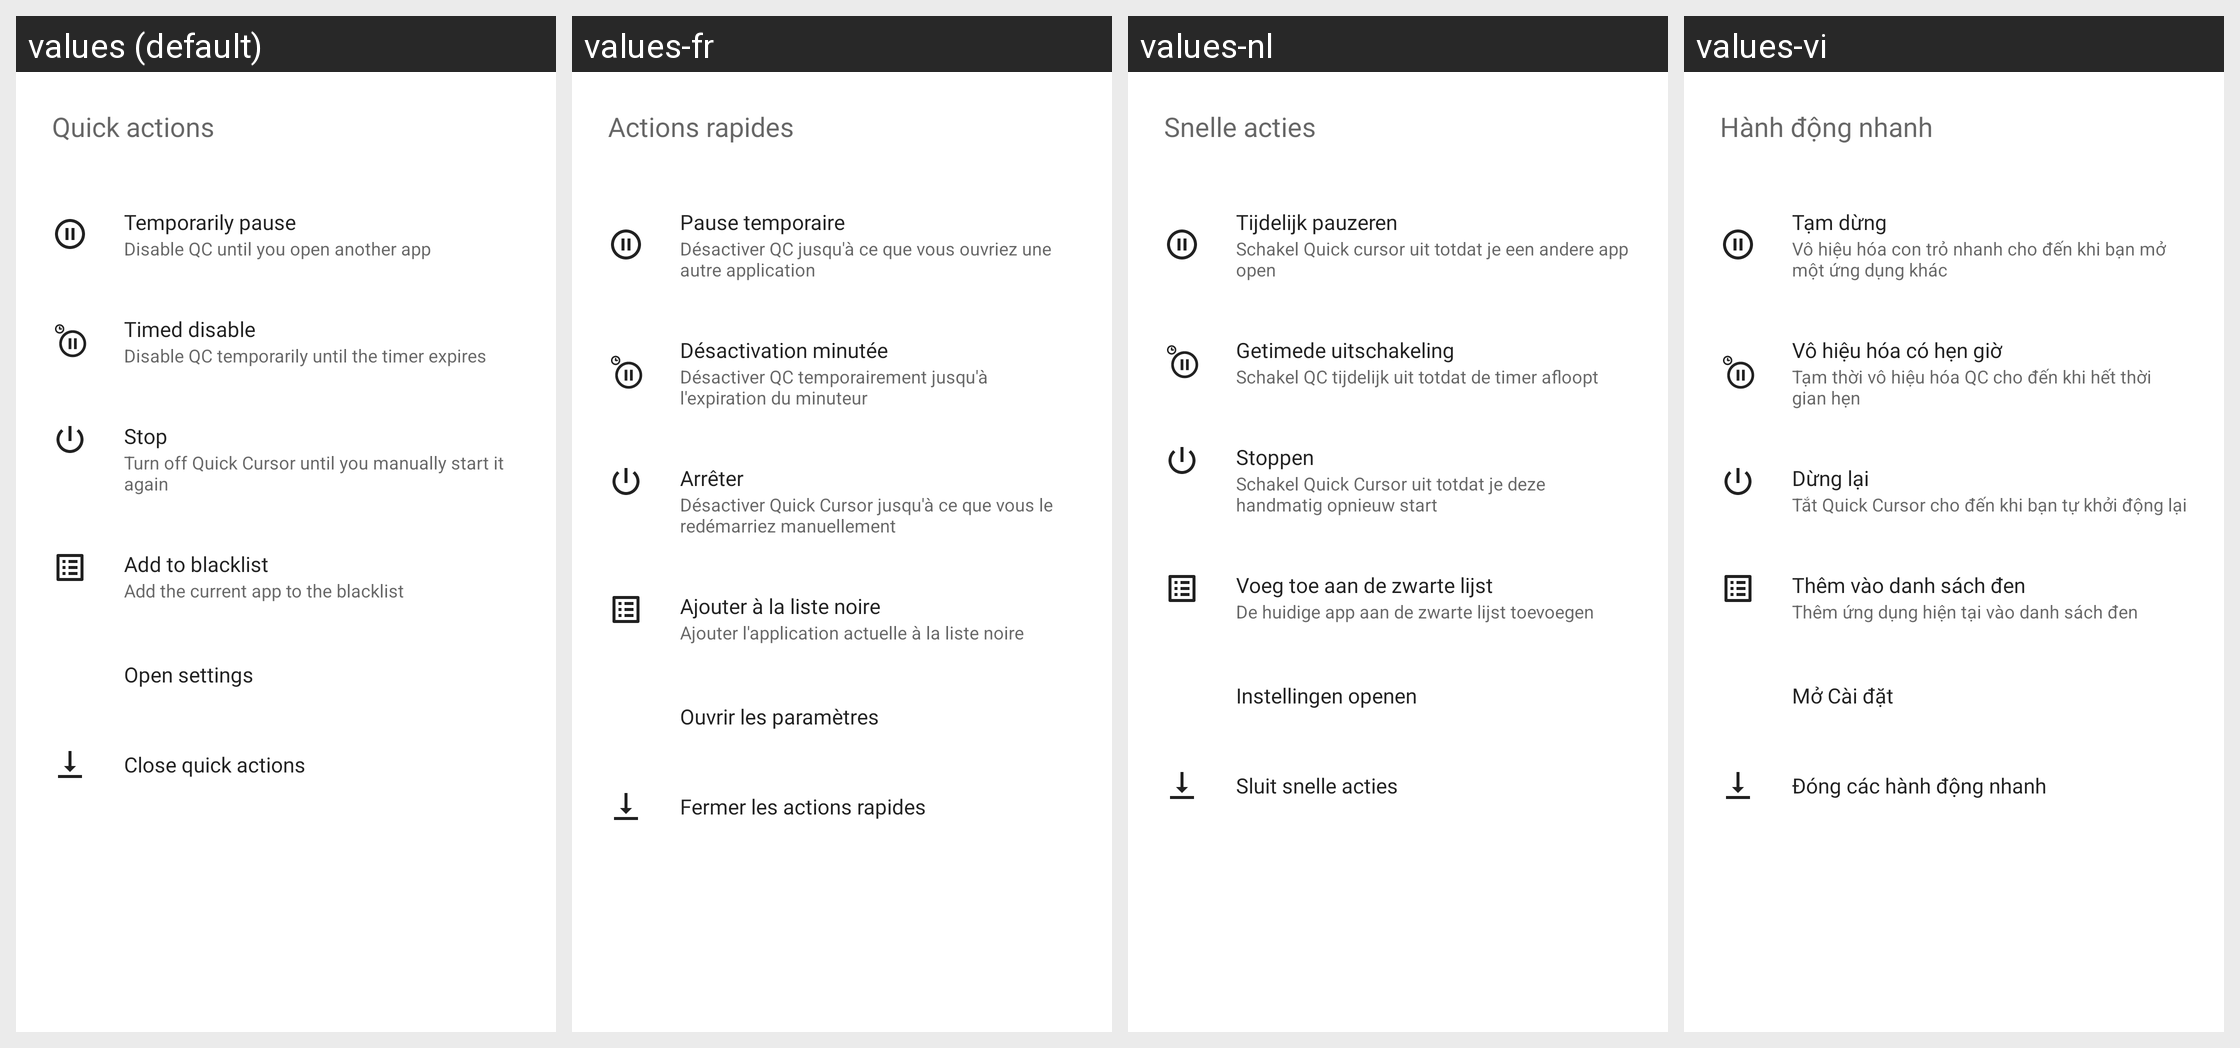

For this localized Android screen grid, give each drawn string resource with its value in every locale shown.
Android screen res/layout/quick_settings_layout.xml rendered under 4 locales, left to right: values (default), values-fr, values-nl, values-vi. Device: Nexus 5 (rendered at 1080×1920; each locale shown at half size, 540×960, under a caption strip naming it); theme AppTheme.
Other locales in the repository, not shown: values-af, values-am, values-ar, values-as, values-az, values-be, values-bg, values-bn, values-bs, values-ca, values-cs, values-da, values-de, values-el, values-en-rGB, values-en-rIN, values-en-rXC, values-es, values-es-rGT, values-es-rUS, values-et, values-eu, values-fa, values-fi, values-fr-rCA, values-gl, values-gu, values-hi, values-hr, values-hu, values-hy, values-in, values-is, values-it, values-iw, values-ja, values-ka, values-kk, values-km, values-kn, values-ko, values-ku, values-ky, values-lo, values-lt, values-lv, values-mk, values-ml, values-mn, values-mr, values-ms, values-my, values-nb, values-nb-rNO, values-ne, values-no, values-or, values-pa, values-pl, values-pt, values-pt-rBR, values-pt-rPT, values-ro, values-ru, values-ru-rRU, values-si, values-sk, values-sl, values-sq, values-sr, values-sv, values-sw, values-ta, values-te, values-th, values-tl, values-tr, values-uk, values-ur, values-uz, values-vi-rVN, values-zh, values-zh-rCN, values-zh-rHK, values-zh-rTW, values-zu.
Strings drawn on this screen, with the default value and each locale's value (text and hints the layout hard-codes, and strings that could not be matched under every locale, appear in the picture but are not listed):

quick_actions_title
  values: Quick actions
  values-fr: Actions rapides
  values-nl: Snelle acties
  values-vi: Hành động nhanh

quick_actions_temporarily_disable_title
  values: Temporarily pause
  values-fr: Pause temporaire
  values-nl: Tijdelijk pauzeren
  values-vi: Tạm dừng

quick_actions_temporarily_disable_summary
  values: Disable QC until you open another app
  values-fr: Désactiver QC jusqu'à ce que vous ouvriez une autre application
  values-nl: Schakel Quick cursor uit totdat je een andere app open
  values-vi: Vô hiệu hóa con trỏ nhanh cho đến khi bạn mở một ứng dụng khác

action_title_timed_disable
  values: Timed disable
  values-fr: Désactivation minutée
  values-nl: Getimede uitschakeling
  values-vi: Vô hiệu hóa có hẹn giờ

action_detail_timed_disable
  values: Disable QC temporarily until the timer expires
  values-fr: Désactiver QC temporairement jusqu'à l'expiration du minuteur
  values-nl: Schakel QC tijdelijk uit totdat de timer afloopt
  values-vi: Tạm thời vô hiệu hóa QC cho đến khi hết thời gian hẹn

quick_actions_stop_title
  values: Stop
  values-fr: Arrêter
  values-nl: Stoppen
  values-vi: Dừng lại

quick_actions_stop_summary
  values: Turn off Quick Cursor until you manually start it again
  values-fr: Désactiver Quick Cursor jusqu'à ce que vous le redémarriez manuellement
  values-nl: Schakel Quick Cursor uit totdat je deze handmatig opnieuw start
  values-vi: Tắt Quick Cursor cho đến khi bạn tự khởi động lại

quick_actions_add_to_blacklist
  values: Add to blacklist
  values-fr: Ajouter à la liste noire
  values-nl: Voeg toe aan de zwarte lijst
  values-vi: Thêm vào danh sách đen

quick_actions_add_to_blacklist_summary
  values: Add the current app to the blacklist
  values-fr: Ajouter l'application actuelle à la liste noire
  values-nl: De huidige app aan de zwarte lijst toevoegen
  values-vi: Thêm ứng dụng hiện tại vào danh sách đen

quick_actions_open_settings_title
  values: Open settings
  values-fr: Ouvrir les paramètres
  values-nl: Instellingen openen
  values-vi: Mở Cài đặt

quick_actions_close_title
  values: Close quick actions
  values-fr: Fermer les actions rapides
  values-nl: Sluit snelle acties
  values-vi: Đóng các hành động nhanh
